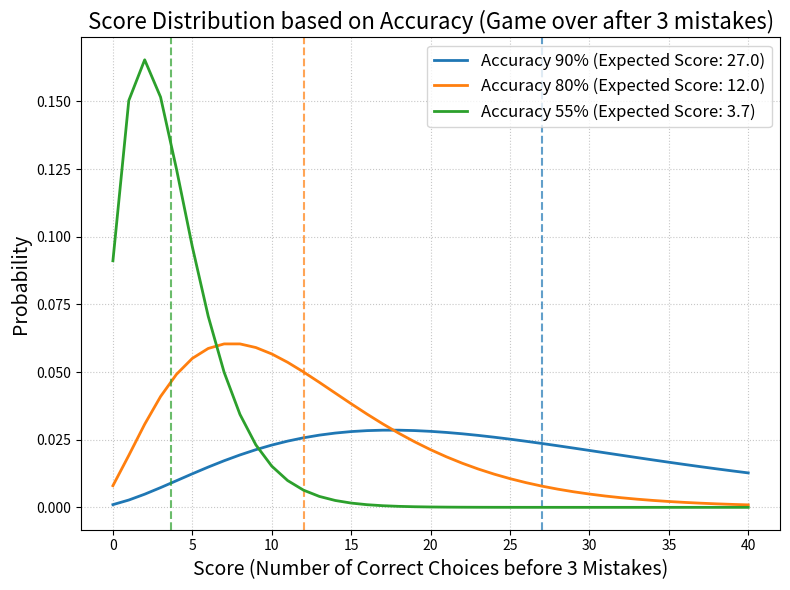

Reproduce this figure in Python.
import matplotlib.pyplot as plt
import numpy as np
import math
import os

def negative_binomial_pmf(k, r, p):
    """
    Calculates the probability of getting exactly k successes before r failures.
    k: number of correct choices (score)
    r: number of mistakes allowed before game over (lives)
    p: accuracy (probability of a correct choice)
    """
    return math.comb(k + r - 1, r - 1) * (p**k) * ((1-p)**r)

def plot_distributions():
    accuracies = [0.90, 0.80, 0.55]
    lives = 3
    
    # Evaluate up to a score of 40 rounds as requested
    k_values = np.arange(0, 41)
    
    plt.figure(figsize=(8, 6))
    
    colors = ['tab:blue', 'tab:orange', 'tab:green']
    
    for i, p in enumerate(accuracies):
        pmf = [negative_binomial_pmf(k, lives, p) for k in k_values]
        
        # Theoretical expected score: E[k] = r * p / (1 - p)
        expected_score = lives * p / (1 - p)
        
        label = f'Accuracy {int(p*100)}% (Expected Score: {expected_score:.1f})'
        plt.plot(k_values, pmf, linestyle='-', color=colors[i], label=label, linewidth=2)
        
        # Add a vertical dashed line at the expected score
        plt.axvline(x=expected_score, color=colors[i], linestyle='--', alpha=0.7)
        
    plt.title(f'Score Distribution based on Accuracy (Game over after {lives} mistakes)', fontsize=16)
    plt.xlabel('Score (Number of Correct Choices before 3 Mistakes)', fontsize=14)
    plt.ylabel('Probability', fontsize=14)
    
    plt.legend(fontsize=12)
    plt.grid(True, linestyle=':', alpha=0.7)
    plt.tight_layout()
    
    output_filename = 'score_distribution.png'
    plt.savefig(output_filename, dpi=300, bbox_inches='tight')
    print(f"Plot saved successfully to {os.path.abspath(output_filename)}")
    
    print("\n--- Expected Scores ---")
    for p in accuracies:
        exp_score = lives * p / (1 - p)
        print(f"Accuracy {int(p*100)}%: Expected Score = {exp_score:.2f}")

if __name__ == '__main__':
    plot_distributions()
